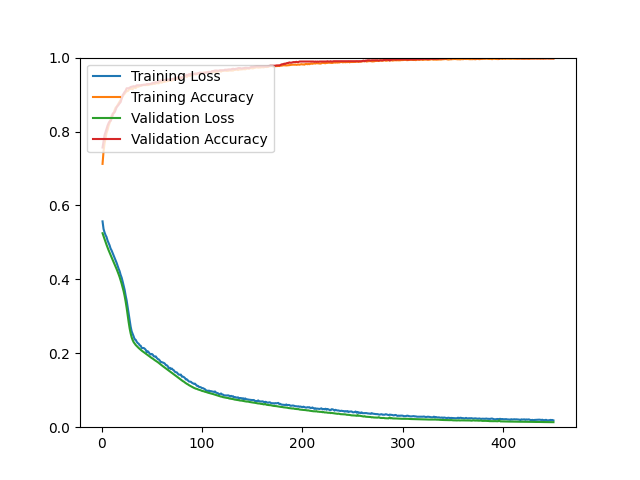

The table this chart was drawn from, first rows:
epoch, loss, acc, val_loss, val_acc
1, 0.5569, 0.7124, 0.5248, 0.7567
2, 0.5363, 0.7468, 0.5167, 0.7738
3, 0.5270, 0.7677, 0.5088, 0.7901
4, 0.5197, 0.7823, 0.5010, 0.7982
5, 0.5144, 0.7965, 0.4933, 0.8072
6, 0.5050, 0.8040, 0.4859, 0.8161
7, 0.4988, 0.8152, 0.4790, 0.8226
8, 0.4921, 0.8226, 0.4723, 0.8275
9, 0.4834, 0.8316, 0.4659, 0.8283
10, 0.4783, 0.8427, 0.4596, 0.8348
11, 0.4716, 0.8421, 0.4534, 0.8478
12, 0.4649, 0.8501, 0.4472, 0.8503
13, 0.4578, 0.8576, 0.4409, 0.8519
14, 0.4519, 0.8643, 0.4345, 0.8584
15, 0.4447, 0.8670, 0.4279, 0.8657
16, 0.4364, 0.8717, 0.4211, 0.8690
17, 0.4288, 0.8760, 0.4138, 0.8723
18, 0.4221, 0.8815, 0.4062, 0.8763
19, 0.4122, 0.8863, 0.3976, 0.8796
20, 0.4049, 0.8908, 0.3885, 0.8885
21, 0.3945, 0.8951, 0.3786, 0.8983
22, 0.3828, 0.8993, 0.3677, 0.9024
23, 0.3716, 0.9022, 0.3549, 0.9072
24, 0.3561, 0.9061, 0.3399, 0.9105
25, 0.3430, 0.9093, 0.3229, 0.9170
26, 0.3250, 0.9092, 0.3035, 0.9170
27, 0.3061, 0.9118, 0.2842, 0.9170
28, 0.2870, 0.9164, 0.2671, 0.9186
29, 0.2719, 0.9154, 0.2536, 0.9203
30, 0.2593, 0.9159, 0.2430, 0.9211
31, 0.2525, 0.9145, 0.2356, 0.9219
32, 0.2454, 0.9192, 0.2300, 0.9227
33, 0.2374, 0.9197, 0.2260, 0.9219
34, 0.2366, 0.9174, 0.2225, 0.9227
35, 0.2312, 0.9210, 0.2196, 0.9251
36, 0.2277, 0.9212, 0.2167, 0.9251
37, 0.2258, 0.9215, 0.2142, 0.9251
38, 0.2215, 0.9232, 0.2117, 0.9251
39, 0.2204, 0.9235, 0.2094, 0.9251
40, 0.2144, 0.9240, 0.2071, 0.9260
41, 0.2141, 0.9258, 0.2051, 0.9260
42, 0.2143, 0.9255, 0.2030, 0.9268
43, 0.2123, 0.9259, 0.2009, 0.9268
44, 0.2094, 0.9255, 0.1988, 0.9268
45, 0.2031, 0.9262, 0.1969, 0.9284
46, 0.2056, 0.9255, 0.1949, 0.9284
47, 0.2027, 0.9265, 0.1930, 0.9284
48, 0.1988, 0.9271, 0.1910, 0.9284
49, 0.1967, 0.9283, 0.1891, 0.9292
50, 0.1982, 0.9276, 0.1871, 0.9300
51, 0.1963, 0.9287, 0.1855, 0.9317
52, 0.1918, 0.9305, 0.1833, 0.9317
53, 0.1912, 0.9287, 0.1814, 0.9325
54, 0.1915, 0.9302, 0.1797, 0.9333
55, 0.1874, 0.9307, 0.1779, 0.9333
56, 0.1845, 0.9305, 0.1760, 0.9333
57, 0.1834, 0.9302, 0.1738, 0.9357
58, 0.1804, 0.9326, 0.1716, 0.9365
59, 0.1763, 0.9335, 0.1694, 0.9382
60, 0.1760, 0.9322, 0.1673, 0.9382
... 390 more rows
